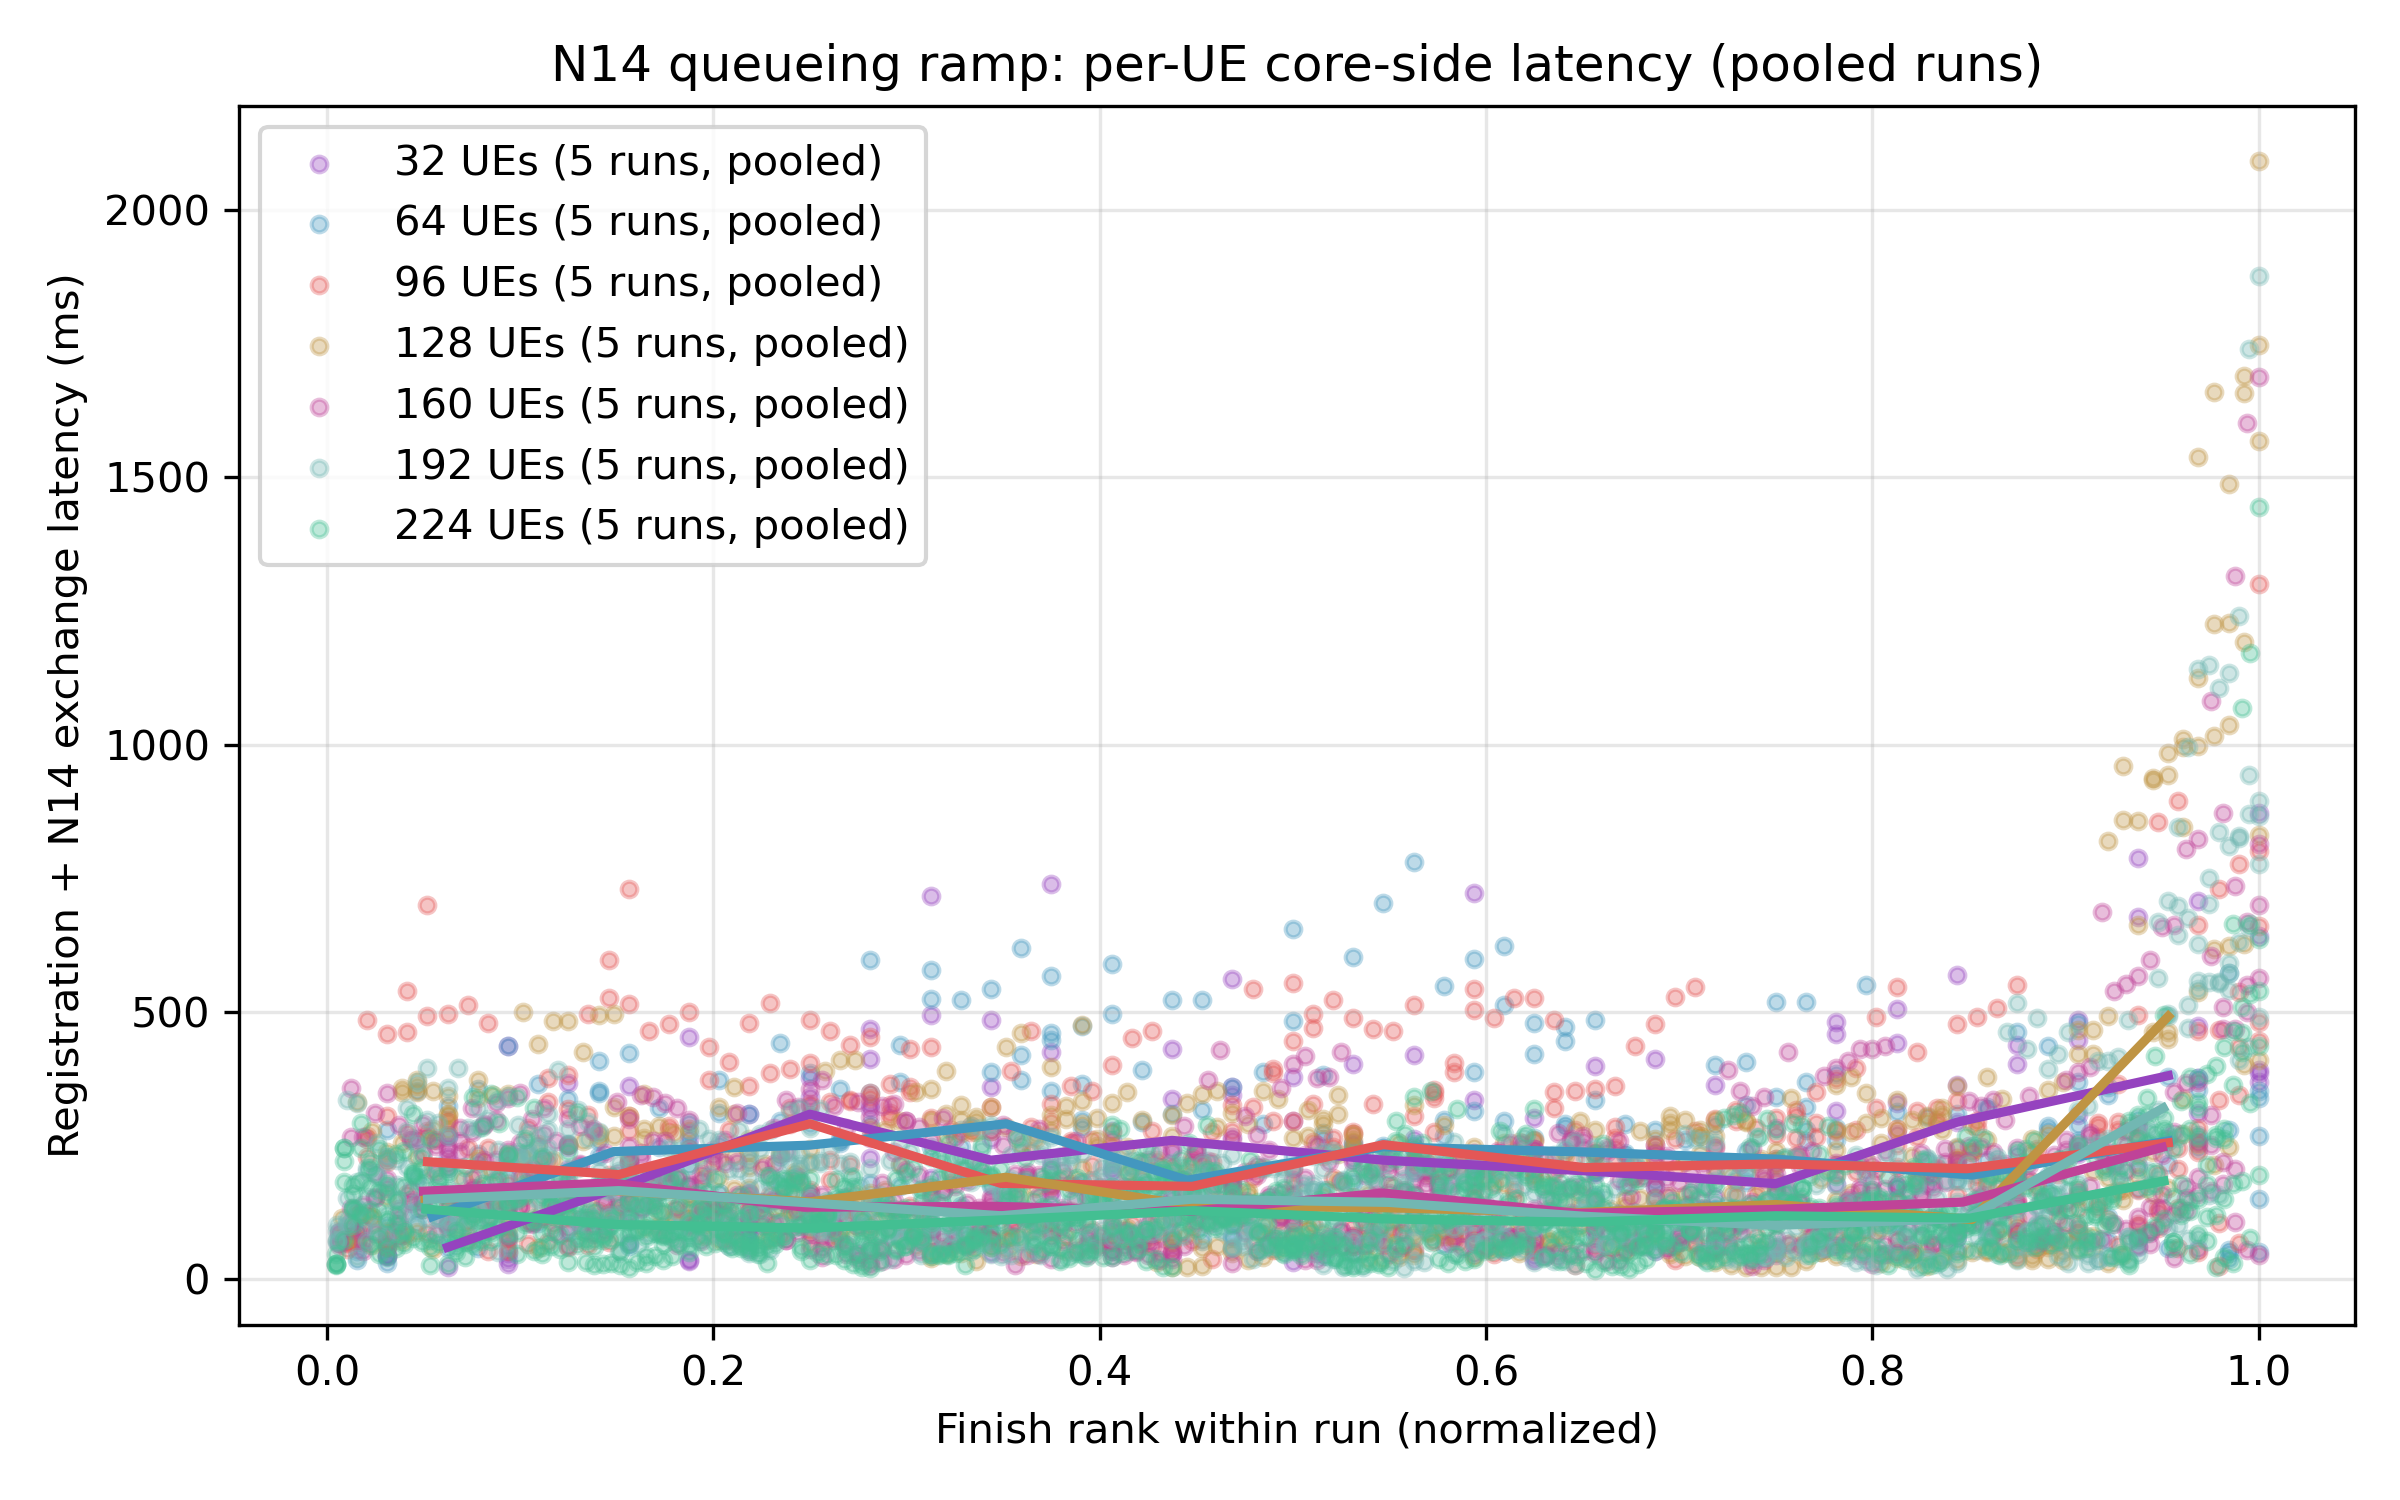

Data behind this chart, as committed beside it:
tier, norm_rank, reg_exchange_ms
32, 0.03125, 46
32, 0.0625, 209
32, 0.09375, 49
32, 0.125, 367
32, 0.1562, 217
32, 0.1875, 262
32, 0.2188, 91
32, 0.25, 376
32, 0.2812, 328
32, 0.3125, 189
32, 0.3438, 49
32, 0.375, 209
32, 0.4062, 54
32, 0.4375, 243
32, 0.4688, 103
32, 0.5, 32
32, 0.5312, 256
32, 0.5625, 221
32, 0.5938, 48
32, 0.625, 205
32, 0.6562, 109
32, 0.6875, 241
32, 0.7188, 55
32, 0.75, 128
32, 0.7812, 179
32, 0.8125, 271
32, 0.8438, 55
32, 0.875, 183
32, 0.9062, 447
32, 0.9375, 789
32, 0.9688, 707
32, 1.0, 872
32, 0.03125, 70
32, 0.0625, 266
32, 0.09375, 437
32, 0.125, 207
32, 0.1562, 68
32, 0.1875, 108
32, 0.2188, 80
32, 0.25, 140
32, 0.2812, 318
32, 0.3125, 717
32, 0.3438, 485
32, 0.375, 740
32, 0.4062, 278
32, 0.4375, 77
32, 0.4688, 344
32, 0.5, 378
32, 0.5312, 402
32, 0.5625, 419
32, 0.5938, 723
32, 0.625, 302
32, 0.6562, 399
32, 0.6875, 413
32, 0.7188, 363
32, 0.75, 132
32, 0.7812, 459
32, 0.8125, 443
32, 0.8438, 364
32, 0.875, 402
... 4,420 more rows
